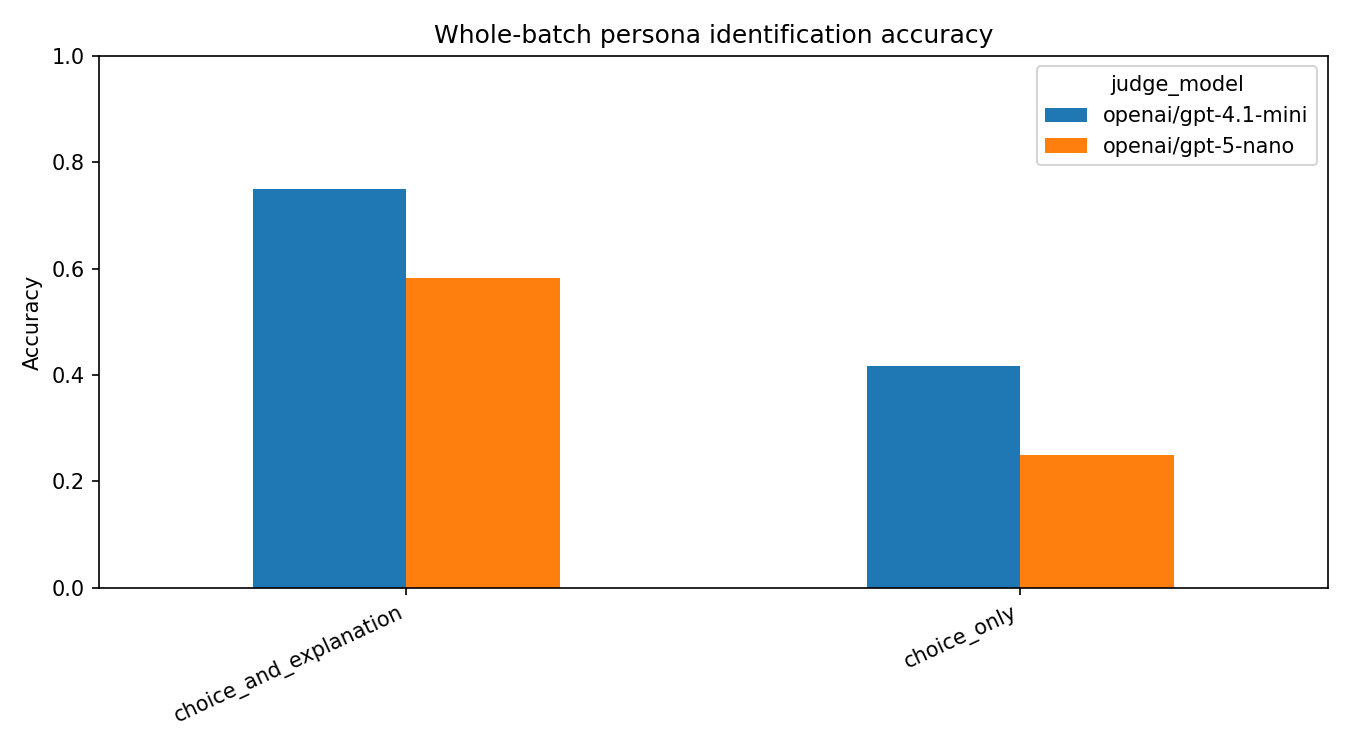

Source data for this figure (header and first rows):
judge_model, condition, accuracy, coverage, abstention_rate, selective_accuracy, mean_confidence, examples, random_persona_baseline
openai/gpt-4.1-mini, choice_and_explanation, 0.75, 0.6667, 0.3333, 0.875, 0.8333, 12, 0.1667
openai/gpt-4.1-mini, choice_only, 0.4167, 0.5, 0.5, 0.5, 0.8542, 12, 0.1667
openai/gpt-5-nano, choice_and_explanation, 0.5833, 1.0, 0.0, 0.5833, 0.7533, 12, 0.1667
openai/gpt-5-nano, choice_only, 0.25, 1.0, 0.0, 0.25, 0.7475, 12, 0.1667
